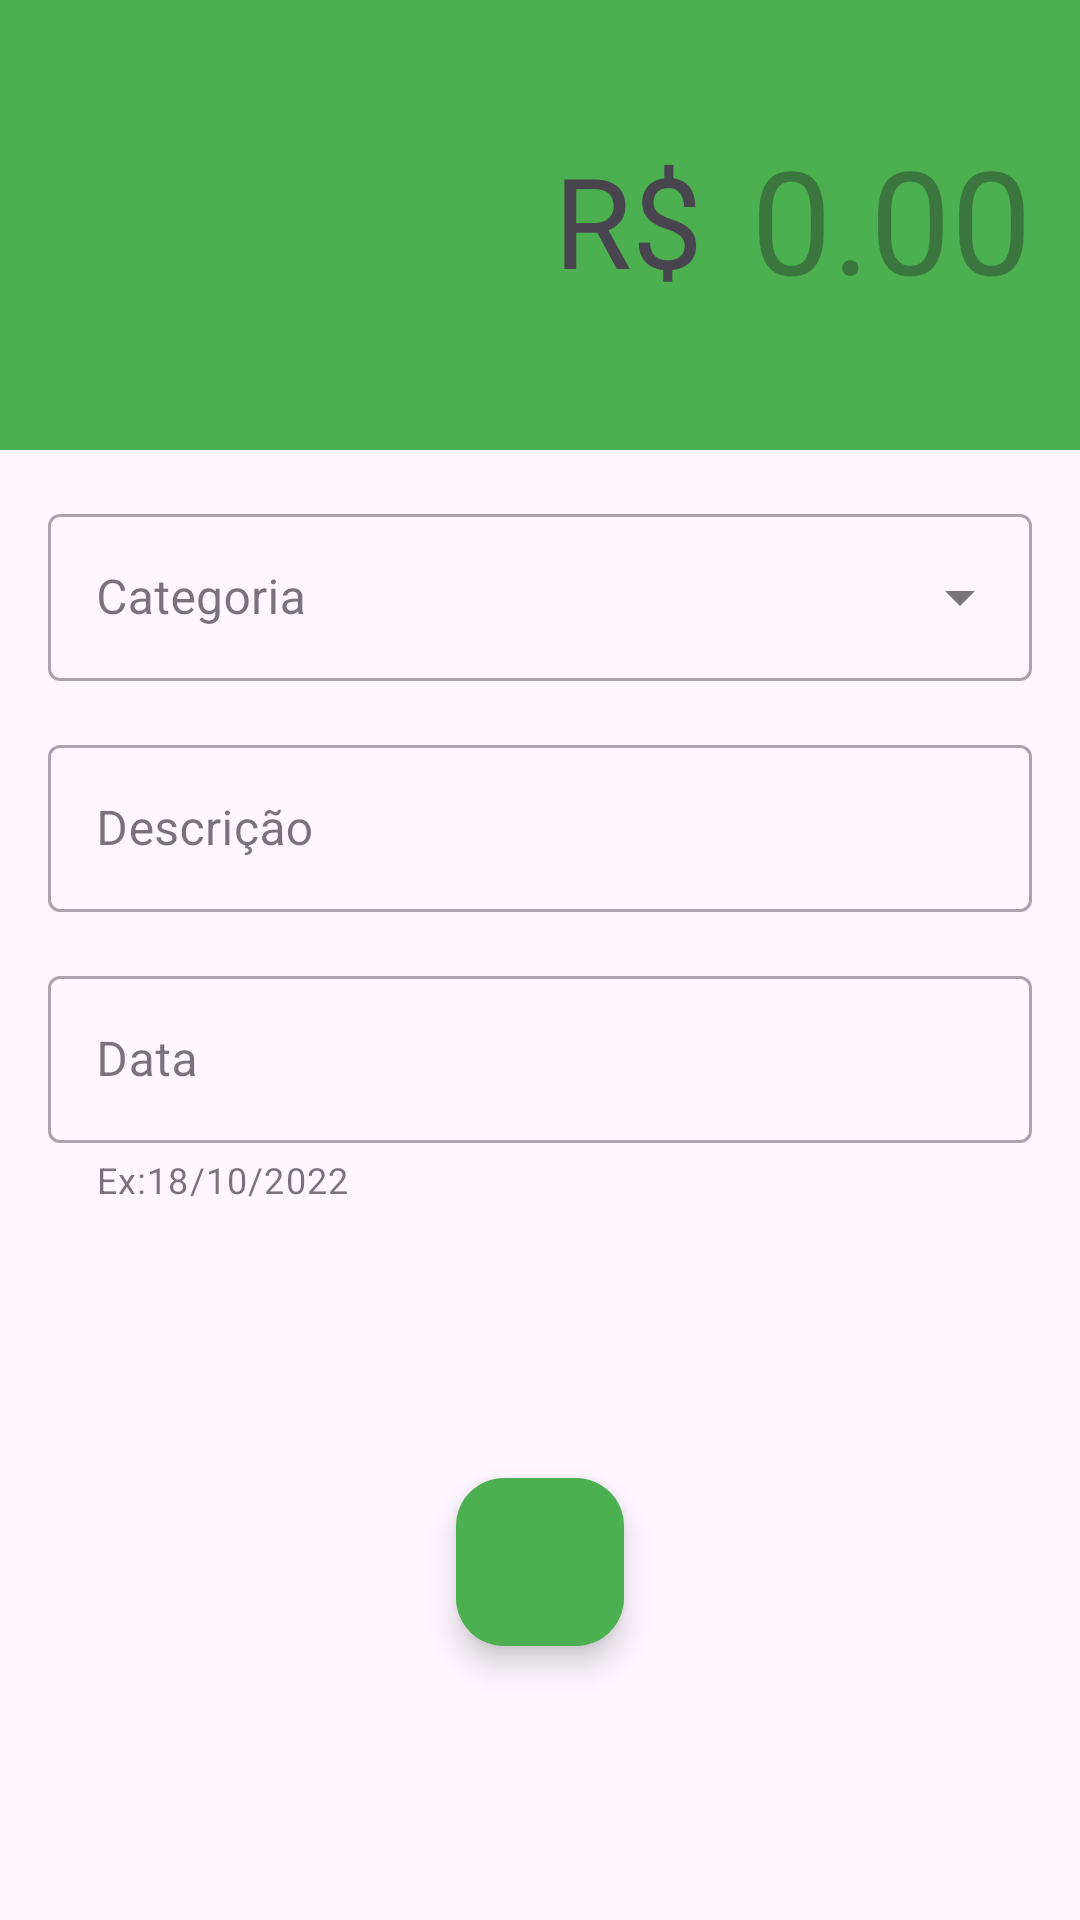

Produce the Android XML layout that renders to this screen, including the resource entries it uses.
<!-- AndroidManifest.xml: activity theme ProfitTheme -->
<!-- res/layout/activity_profit.xml -->
<?xml version="1.0" encoding="utf-8"?>
<androidx.constraintlayout.widget.ConstraintLayout xmlns:android="http://schemas.android.com/apk/res/android"
    xmlns:app="http://schemas.android.com/apk/res-auto"
    xmlns:tools="http://schemas.android.com/tools"
    android:layout_width="match_parent"
    android:layout_height="match_parent"
    tools:context=".ui.ProfitActivity">

    <androidx.constraintlayout.widget.ConstraintLayout
        android:id="@+id/constraintLayout2"
        android:layout_width="match_parent"
        android:layout_height="150dp"
        android:background="@color/ColorProfit"
        app:layout_constraintEnd_toEndOf="parent"
        app:layout_constraintStart_toStartOf="parent"
        app:layout_constraintTop_toTopOf="parent">

        <TextView
            android:layout_width="wrap_content"
            android:layout_height="60dp"
            android:text="R$"
            android:textAlignment="textStart"
            android:textSize="42sp"
            android:layout_marginEnd="16dp"
            app:layout_constraintBottom_toBottomOf="@+id/edt_profit"
            app:layout_constraintEnd_toStartOf="@+id/edt_profit"
            app:layout_constraintTop_toTopOf="@+id/edt_profit" />

        <EditText
            android:id="@+id/edt_profit"
            android:layout_width="wrap_content"
            android:layout_height="60dp"
            android:layout_margin="16dp"
            android:background="@color/ColorProfit"
            android:gravity="end"
            android:hint="0.00"
            android:maxLength="12"
            android:textSize="48sp"
            app:layout_constraintBottom_toBottomOf="parent"
            app:layout_constraintEnd_toEndOf="parent"
            app:layout_constraintTop_toTopOf="parent" />

    </androidx.constraintlayout.widget.ConstraintLayout>

    <com.google.android.material.textfield.TextInputLayout
        android:id="@+id/til_category"
        style="@style/Widget.MaterialComponents.TextInputLayout.OutlinedBox.ExposedDropdownMenu"
        android:layout_width="match_parent"
        android:layout_height="wrap_content"
        android:layout_margin="@dimen/fab_margin"
        android:hint="Categoria"
        app:layout_constraintEnd_toEndOf="parent"
        app:layout_constraintStart_toStartOf="parent"
        app:layout_constraintTop_toBottomOf="@+id/constraintLayout2">

        <AutoCompleteTextView
            android:id="@+id/actv_category"
            android:layout_width="match_parent"
            android:layout_height="wrap_content"
            android:inputType="none"
            />

    </com.google.android.material.textfield.TextInputLayout>

    <com.google.android.material.textfield.TextInputLayout
        android:id="@+id/til_profit_desc"
        style="@style/Widget.MaterialComponents.TextInputLayout.OutlinedBox"
        android:layout_width="match_parent"
        android:layout_height="wrap_content"
        android:hint="Descrição"
        android:layout_margin="@dimen/fab_margin"
        app:layout_constraintEnd_toEndOf="parent"
        app:layout_constraintStart_toStartOf="parent"
        app:layout_constraintTop_toBottomOf="@+id/til_category">

        <com.google.android.material.textfield.TextInputEditText
            android:layout_width="match_parent"
            android:layout_height="wrap_content"
            android:inputType="text"/>

    </com.google.android.material.textfield.TextInputLayout>

    <com.google.android.material.textfield.TextInputLayout
        android:id="@+id/til_profit_date"
        style="@style/Widget.MaterialComponents.TextInputLayout.OutlinedBox"
        android:layout_width="match_parent"
        android:layout_height="wrap_content"
        android:hint="Data"
        android:layout_margin="@dimen/fab_margin"
        app:helperText="Ex:18/10/2022"
        app:layout_constraintEnd_toEndOf="parent"
        app:layout_constraintStart_toStartOf="parent"
        app:layout_constraintTop_toBottomOf="@+id/til_profit_desc">

        <com.google.android.material.textfield.TextInputEditText
            android:id="@+id/tiet_date"
            android:layout_width="match_parent"
            android:layout_height="wrap_content"
            android:inputType="none"
            android:focusable="false"/>

    </com.google.android.material.textfield.TextInputLayout>

    <com.google.android.material.floatingactionbutton.FloatingActionButton
        android:id="@+id/fab_confirm_profit"
        android:layout_width="wrap_content"
        android:layout_height="wrap_content"
        android:src="@drawable/ic_check"
        android:backgroundTint="@color/ColorProfit"
        app:layout_constraintBottom_toBottomOf="parent"
        app:layout_constraintEnd_toEndOf="parent"
        app:layout_constraintStart_toStartOf="parent"
        app:layout_constraintTop_toBottomOf="@+id/til_profit_date"
        android:contentDescription="Confirm new profit" />

</androidx.constraintlayout.widget.ConstraintLayout>
<!-- resources referenced by this layout -->
<resources>
  <color name="ColorProfit">#4caf50</color>
  <dimen name="fab_margin">16dp</dimen>
  <style name="ProfitTheme" parent="Theme.Material3.Light.NoActionBar">
          
          <item name="colorPrimary">@color/ColorProfit</item>
          <item name="colorPrimaryVariant">@color/DarkColorProfit</item>
          <item name="colorAccent">@color/LightColorProfit</item>
      </style>
  <color name="DarkColorProfit">#087f23</color>
  <color name="LightColorProfit">#80e27e</color>
</resources>
